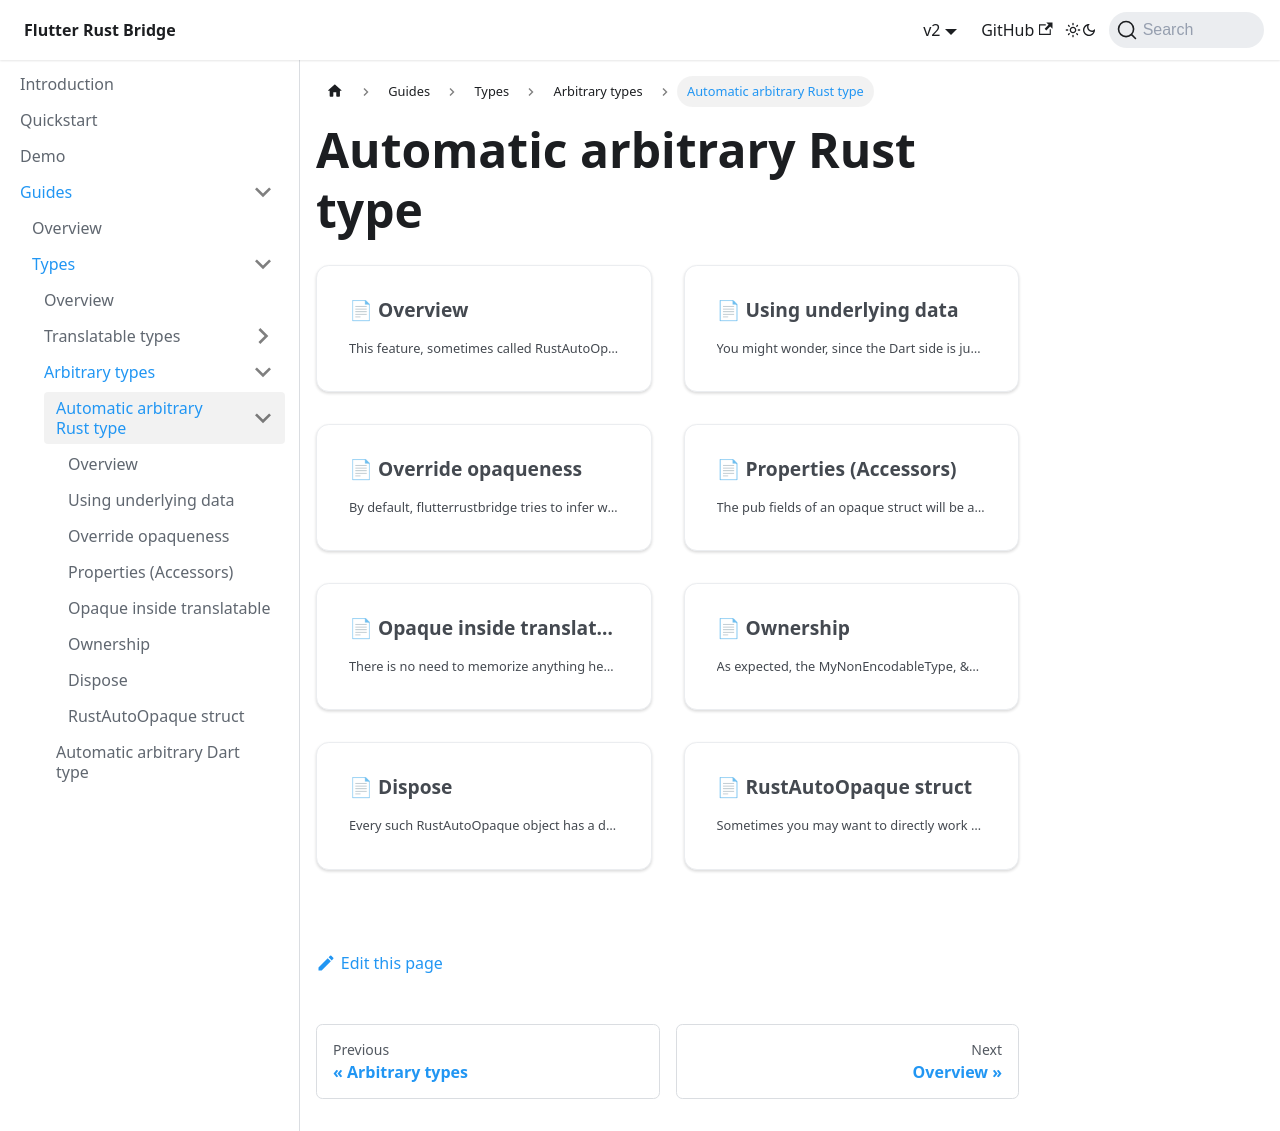

repository: fzyzcjy/flutter_rust_bridge · page: guides/types/arbitrary/rust-auto-opaque.html · generator: docusaurus

# Automatic arbitrary Rust type

```mdx-code-block
import DocCardList from '@theme/DocCardList';

<DocCardList />
```
